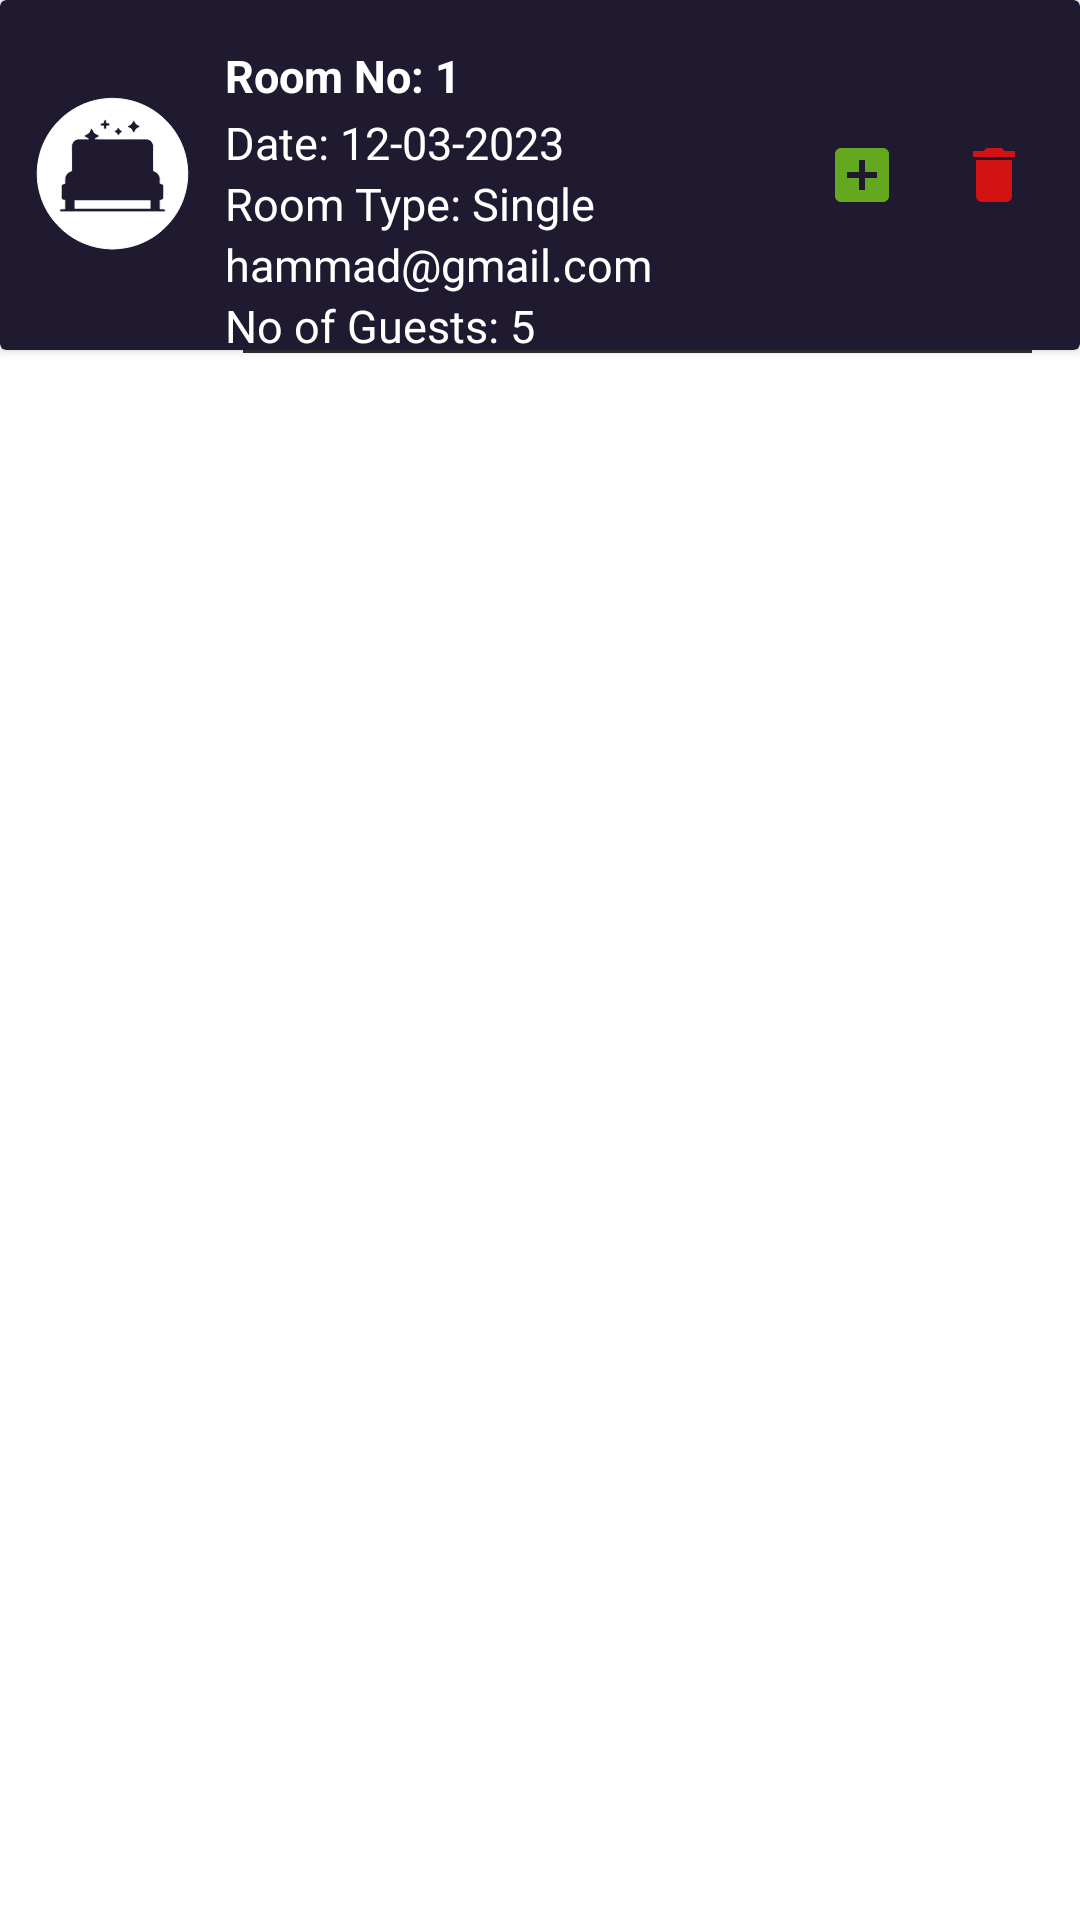

Layout XML and referenced resources for this Android screen:
<!-- AndroidManifest.xml: application theme Theme.FirstFirebaseProject -->
<!-- res/layout/room_reservation.xml -->
<LinearLayout
    xmlns:android="http://schemas.android.com/apk/res/android"
    xmlns:app="http://schemas.android.com/apk/res-auto"
    xmlns:tools="http://schemas.android.com/tools"
    android:layout_width="match_parent"
    android:layout_height="wrap_content"
    android:orientation="vertical">

    <androidx.cardview.widget.CardView
        android:layout_width="match_parent"
        android:layout_height="350px"
        android:layout_gravity="center"
        android:backgroundTint="#201a30"
        >
        <ImageView
            android:layout_width="55dp"
            android:layout_marginLeft="10dp"
            android:layout_height="match_parent"
            android:src="@drawable/bed"
            />
        <LinearLayout
            android:layout_width="match_parent"
            android:layout_height="wrap_content"
            android:gravity="left"
            android:orientation="vertical"
            >
            <TextView
                android:id="@+id/roomno"
                android:layout_width="wrap_content"
                android:layout_height="match_parent"
                android:textStyle="bold"
                android:layout_marginTop="15dp"
                android:textSize="15sp"
                android:textColor="@color/white"
                android:layout_marginLeft="75dp"
                android:text="Room No: 1"
                />
            <TextView
                android:id="@+id/date_res"
                android:layout_width="wrap_content"
                android:layout_height="match_parent"
                android:text="Date: 12-03-2023"
                android:layout_marginTop="2dp"
                android:textColor="@color/white"
                android:layout_marginLeft="75dp"
                android:textSize="15sp"
                />
            <TextView
                android:id="@+id/room_type_res"
                android:layout_width="wrap_content"
                android:layout_height="match_parent"
                android:text="Room Type: Single"
                android:textColor="@color/white"
                android:layout_marginLeft="75dp"
                android:textSize="15sp"
                />
            <TextView
                android:id="@+id/contact_res"
                android:layout_width="wrap_content"
                android:layout_height="match_parent"
                android:text="hammad@gmail.com"
                android:textColor="@color/white"
                android:layout_marginLeft="75dp"
                android:textSize="15sp"
                />
            <TextView
                android:id="@+id/guests_no_res"
                android:layout_width="wrap_content"
                android:layout_height="match_parent"
                android:text="No of Guests: 5"
                android:textColor="@color/white"
                android:layout_marginLeft="75dp"
                android:textSize="15sp"
                />
        </LinearLayout>
        <LinearLayout
            android:layout_width="match_parent"
            android:layout_height="match_parent"
            android:gravity="right"
            android:orientation="horizontal">
            <ImageView
                android:id="@+id/editIcon"
                android:layout_width="24dp"
                android:layout_height="24dp"
                android:layout_gravity="center"
                android:src="@drawable/baseline_add_box_24" />

            <ImageView
                android:id="@+id/deleteIcon"
                android:layout_width="24dp"
                android:layout_gravity="center"
                android:layout_height="24dp"
                android:layout_marginRight="50px"
                android:layout_marginLeft="60px"
                android:src="@drawable/baseline_delete_24" />

            
            
        </LinearLayout>
    </androidx.cardview.widget.CardView>
    <com.google.android.material.divider.MaterialDivider
        android:layout_width="match_parent"
        android:layout_height="wrap_content"
        app:dividerColor="#303030"
        android:layout_marginLeft="65dp"
        app:dividerInsetStart="16dp"
        app:dividerInsetEnd="16dp"
        />
</LinearLayout>
<!-- resources referenced by this layout -->
<resources>
  <color name="white">#FFFFFFFF</color>
  <!-- drawable baseline_add_box_24 (drawable) -->
  <vector android:height="24dp" android:tint="#64A81F"
      android:viewportHeight="24" android:viewportWidth="24"
      android:width="24dp" xmlns:android="http://schemas.android.com/apk/res/android">
      <path android:fillColor="@android:color/white" android:pathData="M19,3L5,3c-1.11,0 -2,0.9 -2,2v14c0,1.1 0.89,2 2,2h14c1.1,0 2,-0.9 2,-2L21,5c0,-1.1 -0.9,-2 -2,-2zM17,13h-4v4h-2v-4L7,13v-2h4L11,7h2v4h4v2z"/>
  </vector>
  <!-- drawable baseline_delete_24 (drawable) -->
  <vector android:height="44dp" android:tint="#D31313"
      android:viewportHeight="24" android:viewportWidth="24"
      android:width="44dp" xmlns:android="http://schemas.android.com/apk/res/android">
      <path android:fillColor="@android:color/white" android:pathData="M6,19c0,1.1 0.9,2 2,2h8c1.1,0 2,-0.9 2,-2V7H6v12zM19,4h-3.5l-1,-1h-5l-1,1H5v2h14V4z"/>
  </vector>
  <!-- drawable bed: vector/xml drawable (drawable, 3229 chars, omitted) -->
  <style name="Theme.FirstFirebaseProject" parent="Theme.MaterialComponents.DayNight.NoActionBar">
          
          <item name="colorPrimary">@color/purple_500</item>
          <item name="colorPrimaryVariant">@color/purple_700</item>
          <item name="colorOnPrimary">@color/white</item>
          
          <item name="colorSecondary">@color/teal_200</item>
          <item name="colorSecondaryVariant">@color/teal_700</item>
          <item name="android:tint">@null</item>
          <item name="colorOnSecondary">@color/black</item>
          
          <item name="android:statusBarColor">?attr/colorPrimaryVariant</item>
          
  
      </style>
  <color name="purple_500">#FF6200EE</color>
  <color name="purple_700">#FF3700B3</color>
  <color name="teal_200">#FF03DAC5</color>
  <color name="teal_700">#FF018786</color>
  <color name="black">#FF000000</color>
</resources>
